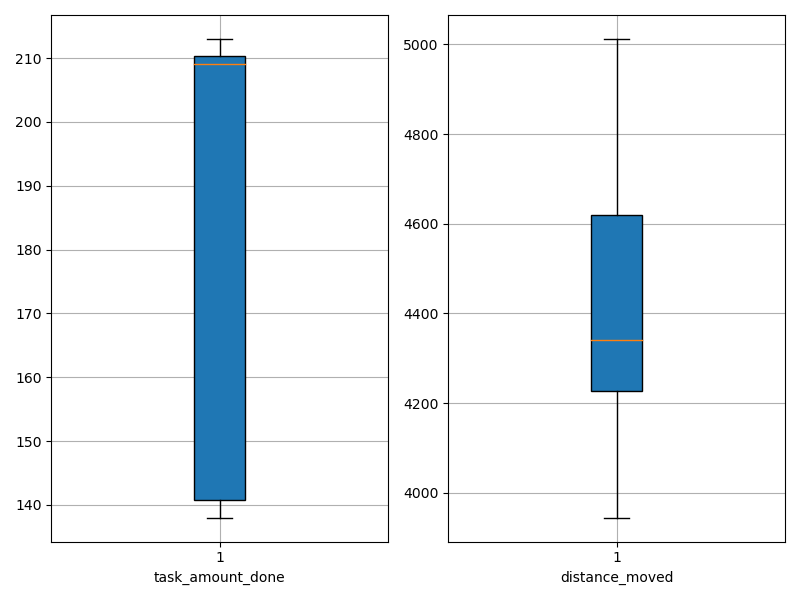

Values plotted in this chart, from the file beside it:
agent_id, task_amount_done, distance_moved
0, 211.0, 4288
1, 209.0, 4263
2, 211.0, 4598
3, 140.0, 4339
4, 210.0, 4602
5, 213.0, 5012
6, 138.0, 4017
7, 209.0, 4345
8, 211.0, 4123
9, 141.0, 3944
10, 138.0, 4735
11, 209.0, 3979
12, 210.0, 4266
13, 210.0, 4341
14, 142.0, 4994
15, 211.0, 4675
16, 139.0, 4261
17, 210.0, 4072
18, 140.0, 4698
19, 208.0, 4433
